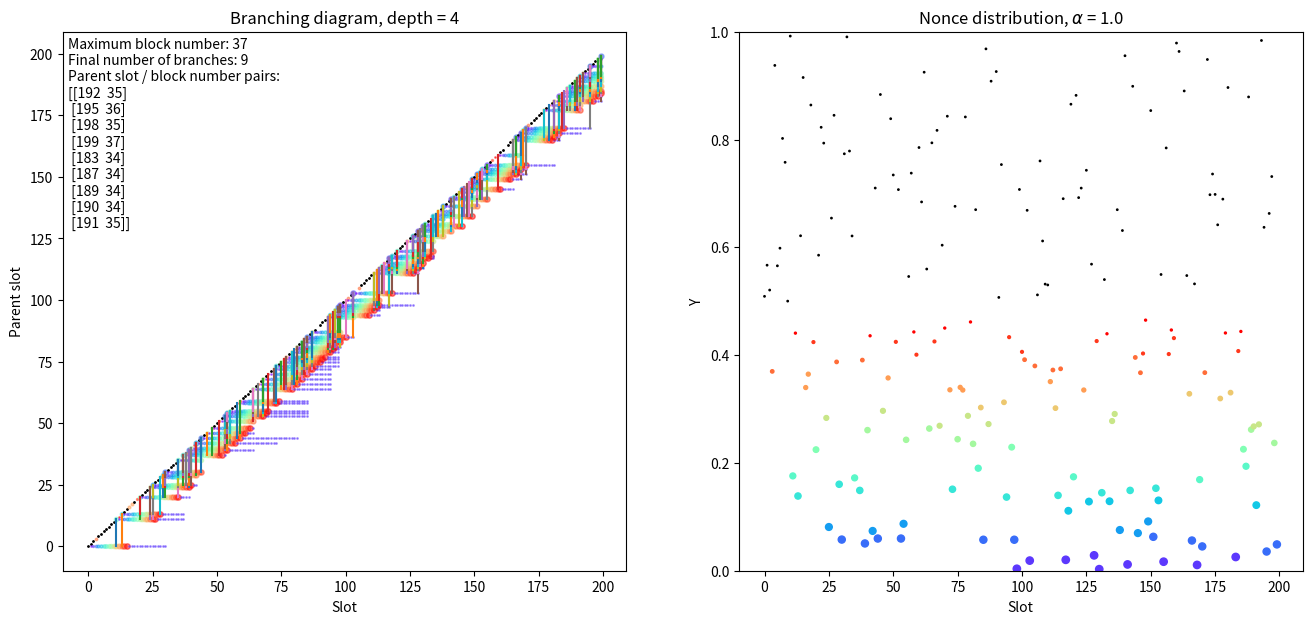

Generate this figure with matplotlib:
import numpy as np
import matplotlib.pyplot as plt
import matplotlib.cm as cm

# AMS 2021: Visualization of nothing-at-stake branching with local dynamic difficulty leader eligibility.
# Local difficulty adjustments are shown with tracer colors in the branching diagram (left).
# Adversarial pseudo-predictable nonces are shown in the nonce distribution (right).
# The pseudo-predictable nonces are super-imposed along the diagonal of the branching diagram.
# Vertical solid lines represent extensions, many extensions may overlap with random colors to show complexity.
# Automata are represented as branches (parent slot / block number pairs).
# Honest extensions assume 1-alpha resources split among each maximum length branch with distinct parent slots.

# Set seed for reproducibility
# np.random.seed(123)

# Number of Slots
N = 200
# Slots
x = np.arange(N)
# Adversarial nonces
ys = np.random.rand(N)
# Proportion of adversarial stake
alpha = 1.0
# Forging window
gamma = 15
# Snowplow amplitude
fa = 0.5
# Set slope of snowplow
c = 0.0
if gamma>0:
    c = fa/gamma
# Baseline difficulty
fb = 0.05
# Maximum difference between leading block number and viable branches
# branches with a gap greater than branchDepth are cut
branchDepth = 4
# calculate plots
makePlots = True

# Snowplow curve
def f(d):
    if d < gamma+1:
        return c*d
    else:
        return fb
       
# Staking threshold       
def phi(d,a):
    return 1.0 - (1.0-f(d))**a

# Nonce distribution plot area and colors
area = []
colors = []

# Generates the spectrum of colors for trails in branching diagram
def genSpectrum(g):
    if g>0:
        spec = cm.rainbow(np.linspace(0,1,g))
        spec = np.append(spec,[[0.0, 0.0, 0.0, 1.0]],axis=0)
        return spec
    else:
        return np.array([[1.0,0.0,0.0,1.0],[0.0, 0.0, 0.0, 1.0]])

spectrum = genSpectrum(gamma)

if makePlots:
    # Tracer points for nothing-at-stake branching
    trails = np.zeros((N,N),dtype=int)
    fig = plt.figure(figsize=(16,7))
    subPlotLeft = fig.add_subplot(121)
    subPlotRight = fig.add_subplot(122)

# Empty string with genesis prefix
# rows are branches, columns are parent slot / block number
branches = np.zeros((1, 2), dtype=int)
honestHeads = np.array([[0,1.0-alpha,0]])

i = 0
for y in ys:
    if makePlots:
        if gamma>0:
            if y > phi(gamma,alpha):
                area.append(1.0)
                colors.append(spectrum[gamma])
                subPlotLeft.scatter(x[i], x[i], s=1.0, c=spectrum[gamma].reshape(1,-1))
            else:
                j = gamma
                while y > phi(gamma-j,alpha):
                    j = j - 1
                area.append(2.0*j)
                colors.append(spectrum[gamma-j])
                subPlotLeft.scatter(x[i], x[i], s=j, c=spectrum[gamma-j].reshape(1,-1),alpha=0.5)
        else:
            if y > phi(1,alpha):
                area.append(1.0)
                colors.append(spectrum[1])
                subPlotLeft.scatter(x[i], x[i], s=1.0, c=spectrum[1].reshape(1,-1))
            else:
                area.append(25.0)
                colors.append(spectrum[0])
                subPlotLeft.scatter(x[i], x[i], s=25.0, c=spectrum[0].reshape(1,-1),alpha=0.5)
    newParents = []
    for branch in branches:
        oldParent = branch[0]
        if y < phi(x[i]-branch[0],alpha):
            newParents.append([branch[0],branch[1]])
            branch[0] = x[i]
            branch[1] = branch[1]+1
            if makePlots:
                subPlotLeft.plot([x[i],x[i]],[oldParent,branch[0]])
        if makePlots:
            if gamma>0:
                trails[oldParent,int(x[i])] = int(min(x[i]-oldParent,gamma+1))
            else:
                trails[oldParent,int(x[i])] = int(x[i]-oldParent)
    def honestTest():
        for head in honestHeads:
            if np.random.uniform(0.0,1.0) < phi(x[i]-head[0],head[1]):
                newParents.append([x[i],int(head[2]+1)])
                if makePlots:
                    subPlotLeft.plot([x[i],x[i]],[oldParent,x[i]])
                return True
        return False
    test = honestTest()
    for entry in newParents:
        branches = np.vstack([branches, entry])
    branches = np.unique(branches, axis=0)
    slotSet = set()
    for branch in branches:
        slotSet.add(branch[0])
    branchMaxBlockNumber = {x: -1 for x in slotSet}
    maxBlockNumber = 0
    for slot in slotSet:
        for entry in branches:
            if entry[0] == slot:
                if entry[1] > branchMaxBlockNumber[slot]:
                    branchMaxBlockNumber[slot] = entry[1]
                    maxBlockNumber = max(maxBlockNumber,branchMaxBlockNumber[slot])
    branches = np.array(list(filter(lambda x: maxBlockNumber - x[1] < branchDepth, list(branchMaxBlockNumber.items()))))
    if test:
        newHeads = []
        for branch in branches:
            if branch[1] == maxBlockNumber:
                newHeads.append(branch)
        honestHeads = np.empty([1,3])
        for newHead in newHeads:
            honestHeads = np.vstack([honestHeads,[newHead[0],(1.0-alpha)/len(newHeads),newHead[1]]])
    i = i+1

# Plot the tracer points of all branches
if makePlots:
    i = 0
    j = 0
    for n in np.arange(N):
        for m in np.arange(N):
            if gamma>0:
                if trails[i,j] < gamma+1 and trails[i,j] > 0:
                    subPlotLeft.scatter(n,m,s=trails[i,j],c=spectrum[trails[i,j]-1].reshape(1,-1),alpha=0.5)
                if trails[i,j] > gamma:
                    subPlotLeft.scatter(n,m,s=int(gamma*fb/fa),c=spectrum[int(gamma*fb/fa)].reshape(1,-1),alpha=0.5)
            else:
                if trails[i,j] > 0:
                    subPlotLeft.scatter(n,m,s=1.0,c=spectrum[1].reshape(1,-1),alpha=0.5)
            i = i+1
        j = j+1
        i = 0
    subPlotRight.scatter(x, ys, s=area, c=colors)
    subPlotRight.set_xlabel("Slot")
    subPlotRight.set_ylabel("Y")
    subPlotRight.set_ylim([0.0,1.0])
    subPlotRight.set_title("Nonce distribution, "+r'$\alpha$ = '+str(alpha))

maxL = 0
numBranch = 0
for branch in branches:
    maxL = max(branch[1],maxL)
    numBranch = numBranch+1
hudStr = ("Maximum block number: "+str(maxL))+("\nFinal number of branches: "+str(numBranch))+("\nParent slot / block number pairs:\n")+str(branches)
if makePlots:
    subPlotLeft.text(0.01, 0.99, hudStr, ha='left', va='top', transform=subPlotLeft.transAxes)
    subPlotLeft.set_xlabel("Slot")
    subPlotLeft.set_ylabel("Parent slot")
    subPlotLeft.set_title("Branching diagram, depth = "+str(branchDepth))
    plt.show()
else:
    print(hudStr)

